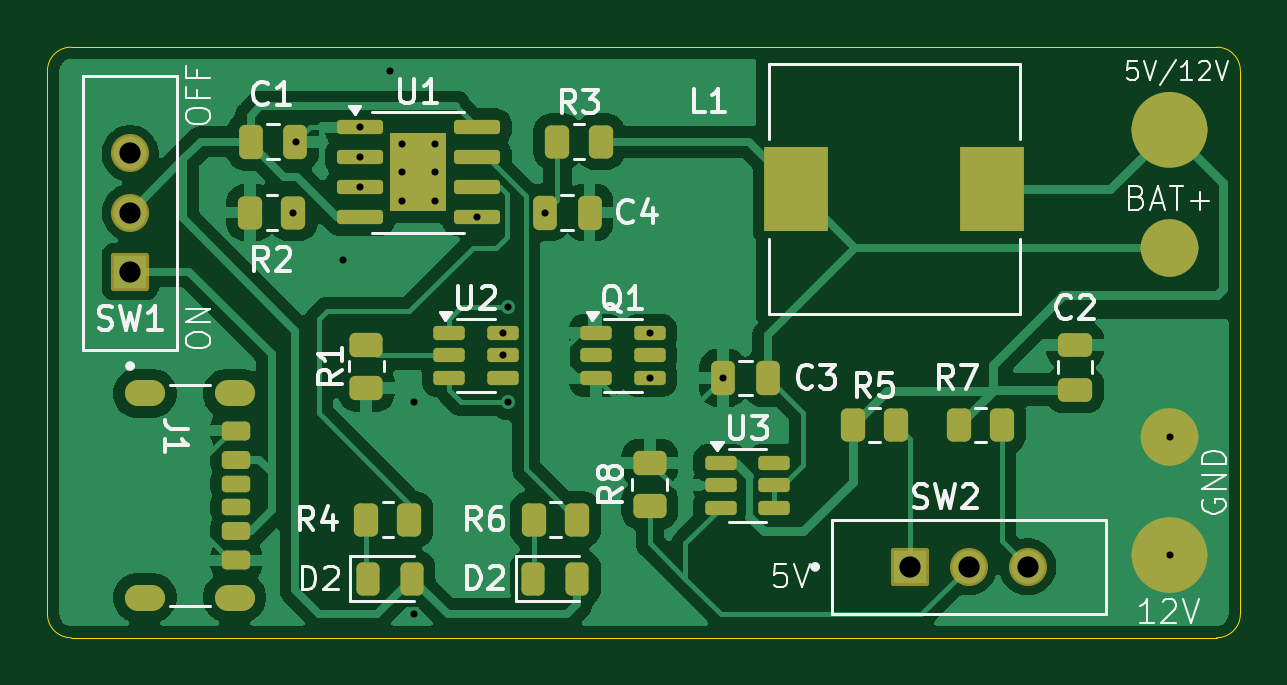
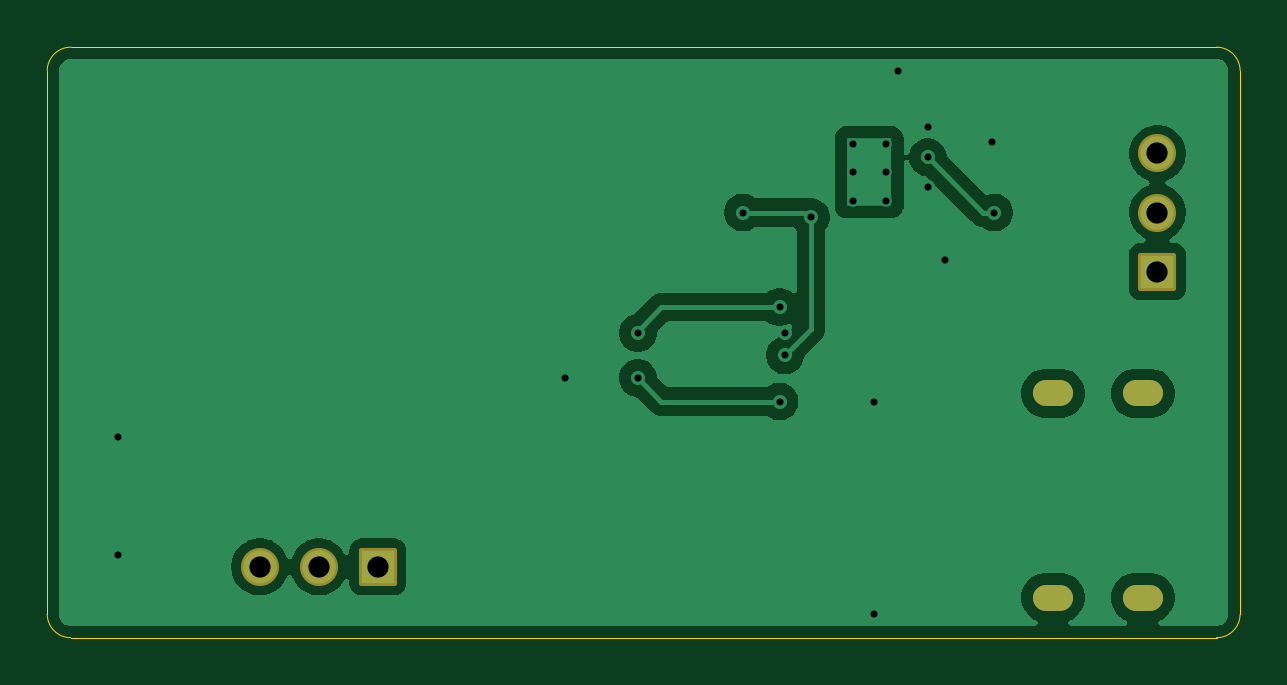
Circuit board: 11 layer files. Board 50.5 x 25.0 mm.
- bottom_copper: BATTERY_CHARGING-B_Cu.gbr (35181 bytes)
- bottom_mask: BATTERY_CHARGING-B_Mask.gbr (1662 bytes)
- paste: BATTERY_CHARGING-B_Paste.gbr (474 bytes)
- bottom_silk: BATTERY_CHARGING-B_Silkscreen.gbr (475 bytes)
- outline: BATTERY_CHARGING-Edge_Cuts.gbr (1045 bytes)
- top_copper: BATTERY_CHARGING-F_Cu.gbr (78521 bytes)
- top_mask: BATTERY_CHARGING-F_Mask.gbr (6338 bytes)
- paste: BATTERY_CHARGING-F_Paste.gbr (5323 bytes)
- top_silk: BATTERY_CHARGING-F_Silkscreen.gbr (40435 bytes)
- drill: BATTERY_CHARGING-NPTH.drl (277 bytes)
- drill: BATTERY_CHARGING-PTH.drl (1278 bytes)

=== bottom_copper: BATTERY_CHARGING-B_Cu.gbr (35181 bytes, source omitted) ===
=== bottom_mask: BATTERY_CHARGING-B_Mask.gbr (1662 bytes, source withheld) ===
=== paste: BATTERY_CHARGING-B_Paste.gbr ===
%TF.GenerationSoftware,KiCad,Pcbnew,9.0.1*%
%TF.CreationDate,2025-07-07T08:11:32+05:30*%
%TF.ProjectId,BATTERY_CHARGING,42415454-4552-4595-9f43-48415247494e,rev?*%
%TF.SameCoordinates,Original*%
%TF.FileFunction,Paste,Bot*%
%TF.FilePolarity,Positive*%
%FSLAX46Y46*%
G04 Gerber Fmt 4.6, Leading zero omitted, Abs format (unit mm)*
G04 Created by KiCad (PCBNEW 9.0.1) date 2025-07-07 08:11:32*
%MOMM*%
%LPD*%
G01*
G04 APERTURE LIST*
G04 APERTURE END LIST*
M02*

=== bottom_silk: BATTERY_CHARGING-B_Silkscreen.gbr ===
%TF.GenerationSoftware,KiCad,Pcbnew,9.0.1*%
%TF.CreationDate,2025-07-07T08:11:32+05:30*%
%TF.ProjectId,BATTERY_CHARGING,42415454-4552-4595-9f43-48415247494e,rev?*%
%TF.SameCoordinates,Original*%
%TF.FileFunction,Legend,Bot*%
%TF.FilePolarity,Positive*%
%FSLAX46Y46*%
G04 Gerber Fmt 4.6, Leading zero omitted, Abs format (unit mm)*
G04 Created by KiCad (PCBNEW 9.0.1) date 2025-07-07 08:11:32*
%MOMM*%
%LPD*%
G01*
G04 APERTURE LIST*
G04 APERTURE END LIST*
M02*

=== outline: BATTERY_CHARGING-Edge_Cuts.gbr ===
%TF.GenerationSoftware,KiCad,Pcbnew,9.0.1*%
%TF.CreationDate,2025-07-07T08:11:32+05:30*%
%TF.ProjectId,BATTERY_CHARGING,42415454-4552-4595-9f43-48415247494e,rev?*%
%TF.SameCoordinates,Original*%
%TF.FileFunction,Profile,NP*%
%FSLAX46Y46*%
G04 Gerber Fmt 4.6, Leading zero omitted, Abs format (unit mm)*
G04 Created by KiCad (PCBNEW 9.0.1) date 2025-07-07 08:11:32*
%MOMM*%
%LPD*%
G01*
G04 APERTURE LIST*
%TA.AperFunction,Profile*%
%ADD10C,0.050000*%
%TD*%
G04 APERTURE END LIST*
D10*
X121500000Y-98500000D02*
X170000000Y-98500000D01*
X120500000Y-122500000D02*
X120500000Y-99500000D01*
X121500000Y-123500000D02*
G75*
G02*
X120500000Y-122500000I0J1000000D01*
G01*
X170000000Y-123500000D02*
X121500000Y-123500000D01*
X120500000Y-99500000D02*
G75*
G02*
X121500000Y-98500000I1000000J0D01*
G01*
X171000000Y-99500000D02*
X171000000Y-122500000D01*
X170000000Y-98500000D02*
G75*
G02*
X171000000Y-99500000I0J-1000000D01*
G01*
X171000000Y-122500000D02*
G75*
G02*
X170000000Y-123500000I-1000000J0D01*
G01*
M02*

=== top_copper: BATTERY_CHARGING-F_Cu.gbr (78521 bytes, source omitted) ===
=== top_mask: BATTERY_CHARGING-F_Mask.gbr ===
%TF.GenerationSoftware,KiCad,Pcbnew,9.0.1*%
%TF.CreationDate,2025-07-07T08:11:32+05:30*%
%TF.ProjectId,BATTERY_CHARGING,42415454-4552-4595-9f43-48415247494e,rev?*%
%TF.SameCoordinates,Original*%
%TF.FileFunction,Soldermask,Top*%
%TF.FilePolarity,Negative*%
%FSLAX46Y46*%
G04 Gerber Fmt 4.6, Leading zero omitted, Abs format (unit mm)*
G04 Created by KiCad (PCBNEW 9.0.1) date 2025-07-07 08:11:32*
%MOMM*%
%LPD*%
G01*
G04 APERTURE LIST*
G04 Aperture macros list*
%AMRoundRect*
0 Rectangle with rounded corners*
0 $1 Rounding radius*
0 $2 $3 $4 $5 $6 $7 $8 $9 X,Y pos of 4 corners*
0 Add a 4 corners polygon primitive as box body*
4,1,4,$2,$3,$4,$5,$6,$7,$8,$9,$2,$3,0*
0 Add four circle primitives for the rounded corners*
1,1,$1+$1,$2,$3*
1,1,$1+$1,$4,$5*
1,1,$1+$1,$6,$7*
1,1,$1+$1,$8,$9*
0 Add four rect primitives between the rounded corners*
20,1,$1+$1,$2,$3,$4,$5,0*
20,1,$1+$1,$4,$5,$6,$7,0*
20,1,$1+$1,$6,$7,$8,$9,0*
20,1,$1+$1,$8,$9,$2,$3,0*%
G04 Aperture macros list end*
%ADD10C,1.600000*%
%ADD11C,1.218034*%
%ADD12RoundRect,0.175000X-0.425000X0.175000X-0.425000X-0.175000X0.425000X-0.175000X0.425000X0.175000X0*%
%ADD13RoundRect,0.190000X0.410000X-0.190000X0.410000X0.190000X-0.410000X0.190000X-0.410000X-0.190000X0*%
%ADD14RoundRect,0.200000X0.400000X-0.200000X0.400000X0.200000X-0.400000X0.200000X-0.400000X-0.200000X0*%
%ADD15RoundRect,0.175000X0.425000X-0.175000X0.425000X0.175000X-0.425000X0.175000X-0.425000X-0.175000X0*%
%ADD16RoundRect,0.190000X-0.410000X0.190000X-0.410000X-0.190000X0.410000X-0.190000X0.410000X0.190000X0*%
%ADD17RoundRect,0.200000X-0.400000X0.200000X-0.400000X-0.200000X0.400000X-0.200000X0.400000X0.200000X0*%
%ADD18O,1.700000X1.100000*%
%ADD19RoundRect,0.102000X-0.704000X-0.704000X0.704000X-0.704000X0.704000X0.704000X-0.704000X0.704000X0*%
%ADD20C,1.612000*%
%ADD21RoundRect,0.250000X-0.262500X-0.450000X0.262500X-0.450000X0.262500X0.450000X-0.262500X0.450000X0*%
%ADD22RoundRect,0.250000X0.475000X-0.250000X0.475000X0.250000X-0.475000X0.250000X-0.475000X-0.250000X0*%
%ADD23RoundRect,0.150000X-0.512500X-0.150000X0.512500X-0.150000X0.512500X0.150000X-0.512500X0.150000X0*%
%ADD24RoundRect,0.250000X-0.250000X-0.475000X0.250000X-0.475000X0.250000X0.475000X-0.250000X0.475000X0*%
%ADD25RoundRect,0.250000X0.250000X0.475000X-0.250000X0.475000X-0.250000X-0.475000X0.250000X-0.475000X0*%
%ADD26RoundRect,0.102000X0.704000X-0.704000X0.704000X0.704000X-0.704000X0.704000X-0.704000X-0.704000X0*%
%ADD27RoundRect,0.250000X-0.450000X0.262500X-0.450000X-0.262500X0.450000X-0.262500X0.450000X0.262500X0*%
%ADD28RoundRect,0.150000X-0.825000X-0.150000X0.825000X-0.150000X0.825000X0.150000X-0.825000X0.150000X0*%
%ADD29R,2.410000X3.300000*%
%ADD30R,2.700000X3.600000*%
%ADD31RoundRect,0.250000X0.450000X-0.262500X0.450000X0.262500X-0.450000X0.262500X-0.450000X-0.262500X0*%
%ADD32RoundRect,0.250000X0.262500X0.450000X-0.262500X0.450000X-0.262500X-0.450000X0.262500X-0.450000X0*%
%ADD33RoundRect,0.243750X-0.243750X-0.456250X0.243750X-0.456250X0.243750X0.456250X-0.243750X0.456250X0*%
G04 APERTURE END LIST*
D10*
X168800000Y-102000000D02*
G75*
G02*
X167200000Y-102000000I-800000J0D01*
G01*
X167200000Y-102000000D02*
G75*
G02*
X168800000Y-102000000I800000J0D01*
G01*
D11*
X168609017Y-115000000D02*
G75*
G02*
X167390983Y-115000000I-609017J0D01*
G01*
X167390983Y-115000000D02*
G75*
G02*
X168609017Y-115000000I609017J0D01*
G01*
X168609017Y-107000000D02*
G75*
G02*
X167390983Y-107000000I-609017J0D01*
G01*
X167390983Y-107000000D02*
G75*
G02*
X168609017Y-107000000I609017J0D01*
G01*
D10*
X168800000Y-120000000D02*
G75*
G02*
X167200000Y-120000000I-800000J0D01*
G01*
X167200000Y-120000000D02*
G75*
G02*
X168800000Y-120000000I800000J0D01*
G01*
D12*
%TO.C,J1*%
X128500000Y-116980000D03*
D13*
X128500000Y-119000000D03*
D14*
X128500000Y-120230000D03*
D15*
X128500000Y-117980000D03*
D16*
X128500000Y-115960000D03*
D17*
X128500000Y-114730000D03*
D18*
X128420000Y-113160000D03*
X124620000Y-113160000D03*
X128420000Y-121800000D03*
X124620000Y-121800000D03*
%TD*%
D19*
%TO.C,SW2*%
X157000000Y-120500000D03*
D20*
X159500000Y-120500000D03*
X162000000Y-120500000D03*
%TD*%
D21*
%TO.C,R7*%
X159087500Y-114500000D03*
X160912500Y-114500000D03*
%TD*%
D22*
%TO.C,C2*%
X164000000Y-113000000D03*
X164000000Y-111100000D03*
%TD*%
D23*
%TO.C,Q1*%
X143725000Y-110600000D03*
X143725000Y-111550000D03*
X143725000Y-112500000D03*
X146000000Y-112500000D03*
X146000000Y-111550000D03*
X146000000Y-110600000D03*
%TD*%
D21*
%TO.C,R5*%
X154587500Y-114500000D03*
X156412500Y-114500000D03*
%TD*%
D24*
%TO.C,C1*%
X129100000Y-102500000D03*
X131000000Y-102500000D03*
%TD*%
D23*
%TO.C,U2*%
X137500000Y-110600000D03*
X137500000Y-111550000D03*
X137500000Y-112500000D03*
X139775000Y-112500000D03*
X139775000Y-111550000D03*
X139775000Y-110600000D03*
%TD*%
D25*
%TO.C,C3*%
X151000000Y-112500000D03*
X149100000Y-112500000D03*
%TD*%
D23*
%TO.C,U3*%
X149000000Y-116100000D03*
X149000000Y-117050000D03*
X149000000Y-118000000D03*
X151275000Y-118000000D03*
X151275000Y-117050000D03*
X151275000Y-116100000D03*
%TD*%
D26*
%TO.C,SW1*%
X124000000Y-108000000D03*
D20*
X124000000Y-105500000D03*
X124000000Y-103000000D03*
%TD*%
D21*
%TO.C,R3*%
X142087500Y-102500000D03*
X143912500Y-102500000D03*
%TD*%
D27*
%TO.C,R1*%
X134000000Y-111087500D03*
X134000000Y-112912500D03*
%TD*%
D28*
%TO.C,U1*%
X133725000Y-101895000D03*
X133725000Y-103165000D03*
X133725000Y-104435000D03*
X133725000Y-105705000D03*
X138675000Y-105705000D03*
X138675000Y-104435000D03*
X138675000Y-103165000D03*
X138675000Y-101895000D03*
D29*
X136200000Y-103800000D03*
%TD*%
D30*
%TO.C,L1*%
X152200000Y-104500000D03*
X160500000Y-104500000D03*
%TD*%
D31*
%TO.C,R8*%
X146000000Y-117912500D03*
X146000000Y-116087500D03*
%TD*%
D32*
%TO.C,R6*%
X142912500Y-118500000D03*
X141087500Y-118500000D03*
%TD*%
D33*
%TO.C,D2*%
X141062500Y-121000000D03*
X142937500Y-121000000D03*
%TD*%
%TO.C,D1*%
X134062500Y-121000000D03*
X135937500Y-121000000D03*
%TD*%
D32*
%TO.C,R2*%
X130912500Y-105500000D03*
X129087500Y-105500000D03*
%TD*%
D24*
%TO.C,C4*%
X141550000Y-105500000D03*
X143450000Y-105500000D03*
%TD*%
D21*
%TO.C,R4*%
X134000000Y-118500000D03*
X135825000Y-118500000D03*
%TD*%
M02*

=== paste: BATTERY_CHARGING-F_Paste.gbr ===
%TF.GenerationSoftware,KiCad,Pcbnew,9.0.1*%
%TF.CreationDate,2025-07-07T08:11:32+05:30*%
%TF.ProjectId,BATTERY_CHARGING,42415454-4552-4595-9f43-48415247494e,rev?*%
%TF.SameCoordinates,Original*%
%TF.FileFunction,Paste,Top*%
%TF.FilePolarity,Positive*%
%FSLAX46Y46*%
G04 Gerber Fmt 4.6, Leading zero omitted, Abs format (unit mm)*
G04 Created by KiCad (PCBNEW 9.0.1) date 2025-07-07 08:11:32*
%MOMM*%
%LPD*%
G01*
G04 APERTURE LIST*
G04 Aperture macros list*
%AMRoundRect*
0 Rectangle with rounded corners*
0 $1 Rounding radius*
0 $2 $3 $4 $5 $6 $7 $8 $9 X,Y pos of 4 corners*
0 Add a 4 corners polygon primitive as box body*
4,1,4,$2,$3,$4,$5,$6,$7,$8,$9,$2,$3,0*
0 Add four circle primitives for the rounded corners*
1,1,$1+$1,$2,$3*
1,1,$1+$1,$4,$5*
1,1,$1+$1,$6,$7*
1,1,$1+$1,$8,$9*
0 Add four rect primitives between the rounded corners*
20,1,$1+$1,$2,$3,$4,$5,0*
20,1,$1+$1,$4,$5,$6,$7,0*
20,1,$1+$1,$6,$7,$8,$9,0*
20,1,$1+$1,$8,$9,$2,$3,0*%
G04 Aperture macros list end*
%ADD10RoundRect,0.175000X-0.425000X0.175000X-0.425000X-0.175000X0.425000X-0.175000X0.425000X0.175000X0*%
%ADD11RoundRect,0.190000X0.410000X-0.190000X0.410000X0.190000X-0.410000X0.190000X-0.410000X-0.190000X0*%
%ADD12RoundRect,0.200000X0.400000X-0.200000X0.400000X0.200000X-0.400000X0.200000X-0.400000X-0.200000X0*%
%ADD13RoundRect,0.175000X0.425000X-0.175000X0.425000X0.175000X-0.425000X0.175000X-0.425000X-0.175000X0*%
%ADD14RoundRect,0.190000X-0.410000X0.190000X-0.410000X-0.190000X0.410000X-0.190000X0.410000X0.190000X0*%
%ADD15RoundRect,0.200000X-0.400000X0.200000X-0.400000X-0.200000X0.400000X-0.200000X0.400000X0.200000X0*%
%ADD16O,1.700000X1.100000*%
%ADD17RoundRect,0.250000X-0.262500X-0.450000X0.262500X-0.450000X0.262500X0.450000X-0.262500X0.450000X0*%
%ADD18RoundRect,0.250000X0.475000X-0.250000X0.475000X0.250000X-0.475000X0.250000X-0.475000X-0.250000X0*%
%ADD19RoundRect,0.150000X-0.512500X-0.150000X0.512500X-0.150000X0.512500X0.150000X-0.512500X0.150000X0*%
%ADD20RoundRect,0.250000X-0.250000X-0.475000X0.250000X-0.475000X0.250000X0.475000X-0.250000X0.475000X0*%
%ADD21RoundRect,0.250000X0.250000X0.475000X-0.250000X0.475000X-0.250000X-0.475000X0.250000X-0.475000X0*%
%ADD22RoundRect,0.250000X-0.450000X0.262500X-0.450000X-0.262500X0.450000X-0.262500X0.450000X0.262500X0*%
%ADD23RoundRect,0.250000X-0.255000X-0.440000X0.255000X-0.440000X0.255000X0.440000X-0.255000X0.440000X0*%
%ADD24RoundRect,0.150000X-0.825000X-0.150000X0.825000X-0.150000X0.825000X0.150000X-0.825000X0.150000X0*%
%ADD25R,2.700000X3.600000*%
%ADD26RoundRect,0.250000X0.450000X-0.262500X0.450000X0.262500X-0.450000X0.262500X-0.450000X-0.262500X0*%
%ADD27RoundRect,0.250000X0.262500X0.450000X-0.262500X0.450000X-0.262500X-0.450000X0.262500X-0.450000X0*%
%ADD28RoundRect,0.243750X-0.243750X-0.456250X0.243750X-0.456250X0.243750X0.456250X-0.243750X0.456250X0*%
G04 APERTURE END LIST*
D10*
%TO.C,J1*%
X128500000Y-116980000D03*
D11*
X128500000Y-119000000D03*
D12*
X128500000Y-120230000D03*
D13*
X128500000Y-117980000D03*
D14*
X128500000Y-115960000D03*
D15*
X128500000Y-114730000D03*
D16*
X128420000Y-113160000D03*
X124620000Y-113160000D03*
X128420000Y-121800000D03*
X124620000Y-121800000D03*
%TD*%
D17*
%TO.C,R7*%
X159087500Y-114500000D03*
X160912500Y-114500000D03*
%TD*%
D18*
%TO.C,C2*%
X164000000Y-113000000D03*
X164000000Y-111100000D03*
%TD*%
D19*
%TO.C,Q1*%
X143725000Y-110600000D03*
X143725000Y-111550000D03*
X143725000Y-112500000D03*
X146000000Y-112500000D03*
X146000000Y-111550000D03*
X146000000Y-110600000D03*
%TD*%
D17*
%TO.C,R5*%
X154587500Y-114500000D03*
X156412500Y-114500000D03*
%TD*%
D20*
%TO.C,C1*%
X129100000Y-102500000D03*
X131000000Y-102500000D03*
%TD*%
D19*
%TO.C,U2*%
X137500000Y-110600000D03*
X137500000Y-111550000D03*
X137500000Y-112500000D03*
X139775000Y-112500000D03*
X139775000Y-111550000D03*
X139775000Y-110600000D03*
%TD*%
D21*
%TO.C,C3*%
X151000000Y-112500000D03*
X149100000Y-112500000D03*
%TD*%
D19*
%TO.C,U3*%
X149000000Y-116100000D03*
X149000000Y-117050000D03*
X149000000Y-118000000D03*
X151275000Y-118000000D03*
X151275000Y-117050000D03*
X151275000Y-116100000D03*
%TD*%
D17*
%TO.C,R3*%
X142087500Y-102500000D03*
X143912500Y-102500000D03*
%TD*%
D22*
%TO.C,R1*%
X134000000Y-111087500D03*
X134000000Y-112912500D03*
%TD*%
D23*
%TO.C,U1*%
X135600000Y-102975000D03*
X135600000Y-104625000D03*
X136800000Y-102975000D03*
X136800000Y-104625000D03*
D24*
X133725000Y-101895000D03*
X133725000Y-103165000D03*
X133725000Y-104435000D03*
X133725000Y-105705000D03*
X138675000Y-105705000D03*
X138675000Y-104435000D03*
X138675000Y-103165000D03*
X138675000Y-101895000D03*
%TD*%
D25*
%TO.C,L1*%
X152200000Y-104500000D03*
X160500000Y-104500000D03*
%TD*%
D26*
%TO.C,R8*%
X146000000Y-117912500D03*
X146000000Y-116087500D03*
%TD*%
D27*
%TO.C,R6*%
X142912500Y-118500000D03*
X141087500Y-118500000D03*
%TD*%
D28*
%TO.C,D2*%
X141062500Y-121000000D03*
X142937500Y-121000000D03*
%TD*%
%TO.C,D1*%
X134062500Y-121000000D03*
X135937500Y-121000000D03*
%TD*%
D27*
%TO.C,R2*%
X130912500Y-105500000D03*
X129087500Y-105500000D03*
%TD*%
D20*
%TO.C,C4*%
X141550000Y-105500000D03*
X143450000Y-105500000D03*
%TD*%
D17*
%TO.C,R4*%
X134000000Y-118500000D03*
X135825000Y-118500000D03*
%TD*%
M02*

=== top_silk: BATTERY_CHARGING-F_Silkscreen.gbr (40435 bytes, source omitted) ===
=== drill: BATTERY_CHARGING-NPTH.drl ===
M48
; DRILL file {KiCad 9.0.1} date 2025-07-07T08:11:29+0530
; FORMAT={-:-/ absolute / inch / decimal}
; #@! TF.CreationDate,2025-07-07T08:11:29+05:30
; #@! TF.GenerationSoftware,Kicad,Pcbnew,9.0.1
; #@! TF.FileFunction,NonPlated,1,2,NPTH
FMAT,2
INCH
%
G90
G05
M30

=== drill: BATTERY_CHARGING-PTH.drl ===
M48
; DRILL file {KiCad 9.0.1} date 2025-07-07T08:11:29+0530
; FORMAT={-:-/ absolute / inch / decimal}
; #@! TF.CreationDate,2025-07-07T08:11:29+05:30
; #@! TF.GenerationSoftware,Kicad,Pcbnew,9.0.1
; #@! TF.FileFunction,Plated,1,2,PTH
FMAT,2
INCH
; #@! TA.AperFunction,Plated,PTH,ViaDrill
T1C0.0118
; #@! TA.AperFunction,Plated,PTH,ComponentDrill
T2C0.0118
; #@! TA.AperFunction,Plated,PTH,ComponentDrill
T3C0.0236
; #@! TA.AperFunction,Plated,PTH,ComponentDrill
T4C0.0354
%
G90
G05
T1
X5.154Y-4.1535
X5.1575Y-4.0354
X5.2362Y-4.2323
X5.2648Y-4.0116
X5.2648Y-4.0616
X5.2648Y-4.1116
X5.315Y-3.9173
X5.3543Y-4.4685
X5.3543Y-4.8228
X5.4596Y-4.1616
X5.503Y-4.3543
X5.503Y-4.3917
X5.5118Y-4.311
X5.5118Y-4.4685
X5.5728Y-4.1535
X5.748Y-4.3543
X5.748Y-4.4291
X5.8701Y-4.4291
X6.6142Y-4.5276
X6.6142Y-4.7244
T2
X5.3346Y-4.0394
X5.3346Y-4.0866
X5.3346Y-4.1339
X5.3898Y-4.0394
X5.3898Y-4.0866
X5.3898Y-4.1339
T4
X4.8819Y-4.0551
X4.8819Y-4.1535
X4.8819Y-4.252
X6.1811Y-4.7441
X6.2795Y-4.7441
X6.378Y-4.7441
T3
G00X4.9181Y-4.4551
M15
G01X4.8945Y-4.4551
M16
G05
G00X4.9181Y-4.7953
M15
G01X4.8945Y-4.7953
M16
G05
G00X5.0677Y-4.4551
M15
G01X5.0441Y-4.4551
M16
G05
G00X5.0677Y-4.7953
M15
G01X5.0441Y-4.7953
M16
G05
M30

